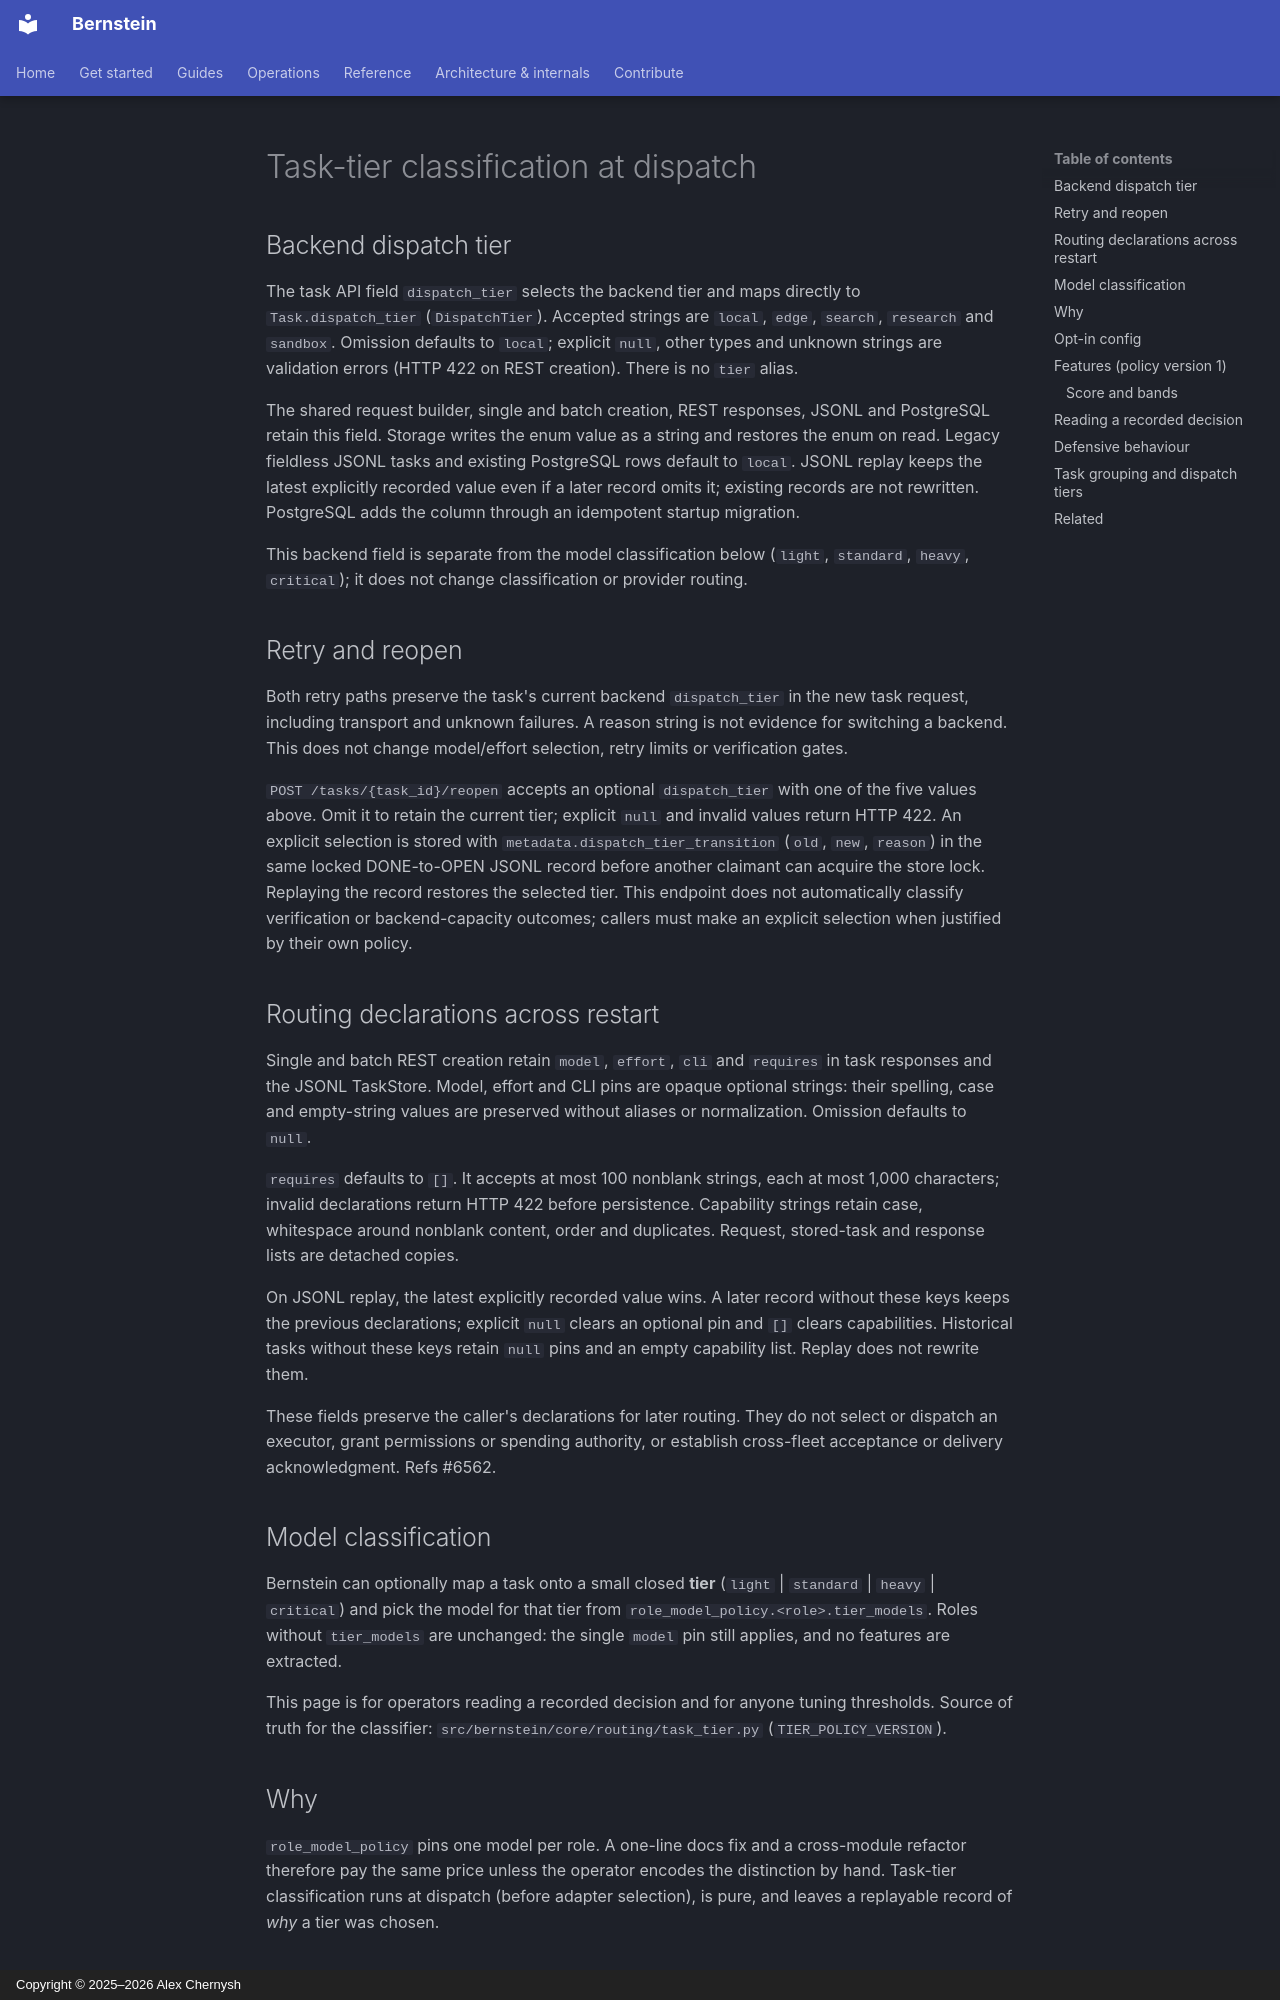

repository: sipyourdrink-ltd/bernstein · page: operations/task-tier-classification/index.html · generator: mkdocs · copyright: Copyright © 2025–2026 Alex Chernysh

# Task-tier classification at dispatch

## Backend dispatch tier

The task API field `dispatch_tier` selects the backend tier and maps directly
to `Task.dispatch_tier` (`DispatchTier`). Accepted strings are `local`, `edge`,
`search`, `research` and `sandbox`. Omission defaults to `local`; explicit
`null`, other types and unknown strings are validation errors (HTTP 422 on
REST creation). There is no `tier` alias.

The shared request builder, single and batch creation, REST responses, JSONL
and PostgreSQL retain this field. Storage writes the enum value as a string
and restores the enum on read. Legacy fieldless JSONL tasks and existing
PostgreSQL rows default to `local`. JSONL replay keeps the latest explicitly
recorded value even if a later record omits it; existing records are not
rewritten. PostgreSQL adds the column through an idempotent startup migration.

This backend field is separate from the model classification below
(`light`, `standard`, `heavy`, `critical`); it does not change classification
or provider routing.

## Retry and reopen

Both retry paths preserve the task's current backend `dispatch_tier` in the
new task request, including transport and unknown failures. A reason string
is not evidence for switching a backend. This does not change model/effort
selection, retry limits or verification gates.

`POST /tasks/{task_id}/reopen` accepts an optional `dispatch_tier` with one of
the five values above. Omit it to retain the current tier; explicit `null`
and invalid values return HTTP 422. An explicit selection is stored with
`metadata.dispatch_tier_transition` (`old`, `new`, `reason`) in the same
locked DONE-to-OPEN JSONL record before another claimant can acquire the
store lock. Replaying the record restores the selected tier. This endpoint
does not automatically classify verification or backend-capacity outcomes;
callers must make an explicit selection when justified by their own policy.

## Routing declarations across restart

Single and batch REST creation retain `model`, `effort`, `cli` and `requires`
in task responses and the JSONL TaskStore. Model, effort and CLI pins are
opaque optional strings: their spelling, case and empty-string values are
preserved without aliases or normalization. Omission defaults to `null`.

`requires` defaults to `[]`. It accepts at most 100 nonblank strings, each at
most 1,000 characters; invalid declarations return HTTP 422 before persistence.
Capability strings retain case, whitespace around nonblank content, order and
duplicates. Request, stored-task and response lists are detached copies.

On JSONL replay, the latest explicitly recorded value wins. A later record
without these keys keeps the previous declarations; explicit `null` clears an
optional pin and `[]` clears capabilities. Historical tasks without these keys
retain `null` pins and an empty capability list. Replay does not rewrite them.

These fields preserve the caller's declarations for later routing. They do not
select or dispatch an executor, grant permissions or spending authority, or
establish cross-fleet acceptance or delivery acknowledgment. Refs #6562.

## Model classification

Bernstein can optionally map a task onto a small closed **tier**
(`light` | `standard` | `heavy` | `critical`) and pick the model for that
tier from `role_model_policy.<role>.tier_models`. Roles without
`tier_models` are unchanged: the single `model` pin still applies, and no
features are extracted.

This page is for operators reading a recorded decision and for anyone
tuning thresholds. Source of truth for the classifier:
`src/bernstein/core/routing/task_tier.py` (`TIER_POLICY_VERSION`).
